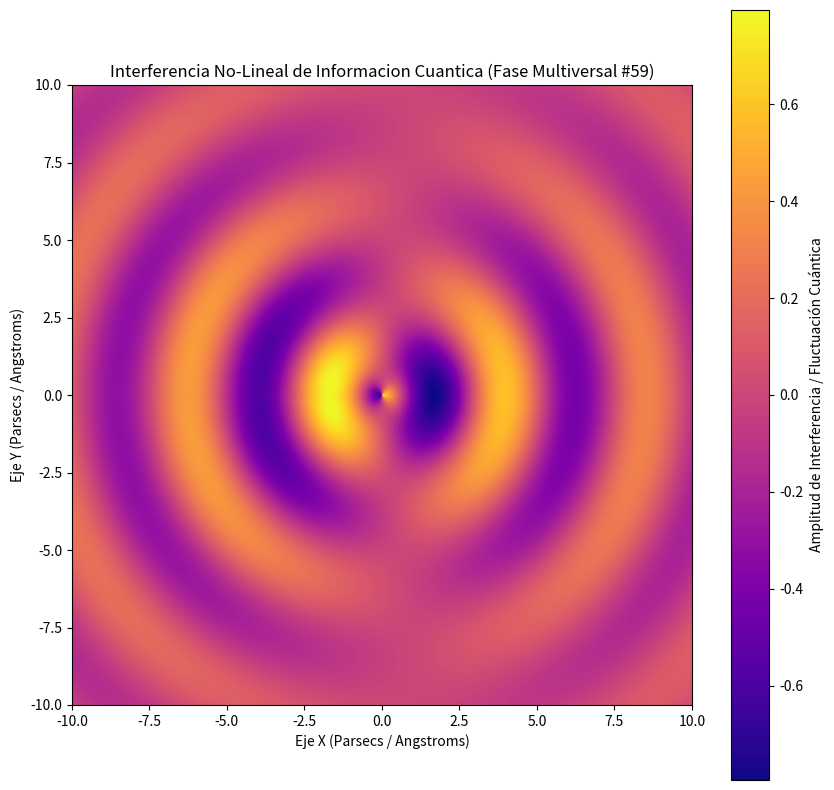

Write the Python code that produced this figure.
%matplotlib inline
# Simulación Multiversal: Informacion Cuantica - Variante 59
import numpy as np
import matplotlib.pyplot as plt

# Parámetros Físicos No-Lineales
omega_1 = 1.372
omega_2 = 1.075
lambda_decay = 0.134
phase_shift = 2.301

x = np.linspace(-10, 10, 800)
y = np.linspace(-10, 10, 800)
X, Y = np.meshgrid(x, y)

# Dinámica de Fluidos / Campos Tensor-Escalares (Fase Multiversal)
R = np.sqrt(X**2 + Y**2) + 1e-5
Z = (np.sin(omega_1 * R + phase_shift) * np.cos(omega_2 * np.arctan2(Y, X))) * np.exp(-lambda_decay * R)

plt.figure(figsize=(10, 10))
plt.imshow(Z, cmap='plasma', extent=[-10, 10, -10, 10], origin='lower')
plt.colorbar(label='Amplitud de Interferencia / Fluctuación Cuántica')
plt.title(r'Interferencia No-Lineal de Informacion Cuantica (Fase Multiversal #59)')
plt.xlabel('Eje X (Parsecs / Angstroms)')
plt.ylabel('Eje Y (Parsecs / Angstroms)')
plt.show()
